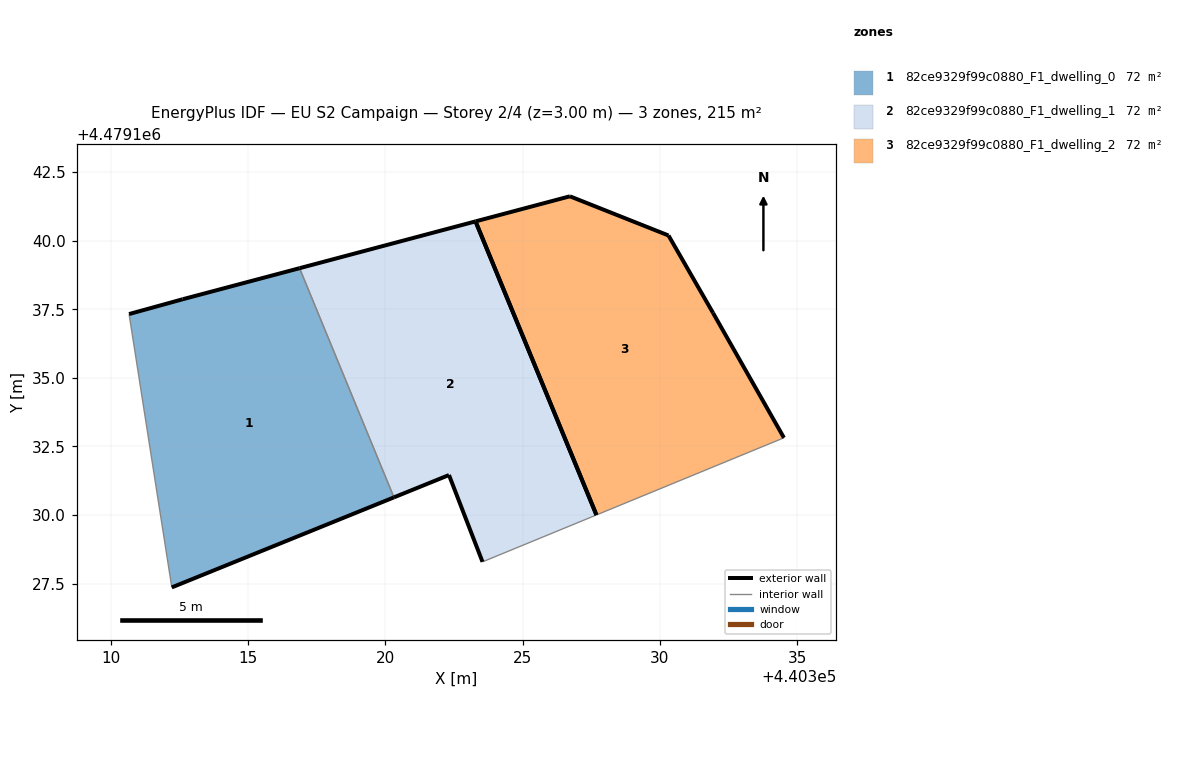
=== STOREY PLAN SPEC (per zone: floor XY polygon, exterior-wall plan segments, windows/doors) ===
zone 1: 82ce9329f99c0880_F1_dwelling_0  (71.7 m²)
  floor: (440320.31, 4479130.65) (440316.87, 4479139.00) (440312.62, 4479137.86) (440310.66, 4479137.32) (440312.22, 4479127.37)
  exterior wall: (440312.62, 4479137.86) – (440316.87, 4479139.00)  [4.4 m]
  exterior wall: (440320.31, 4479130.65) – (440312.22, 4479127.37)  [8.7 m]
  exterior wall: (440310.66, 4479137.32) – (440312.62, 4479137.86)  [2.0 m]
  interior walls: 2
zone 2: 82ce9329f99c0880_F1_dwelling_1  (71.7 m²)
  floor: (440327.69, 4479130.00) (440323.28, 4479140.70) (440316.87, 4479139.00) (440320.31, 4479130.65) (440322.32, 4479131.46) (440323.54, 4479128.30)
  exterior wall: (440316.87, 4479139.00) – (440323.28, 4479140.70)  [6.6 m]
  exterior wall: (440323.54, 4479128.30) – (440322.32, 4479131.46)  [3.4 m]
  exterior wall: (440322.32, 4479131.46) – (440320.31, 4479130.65)  [2.2 m]
  exterior wall: (440323.28, 4479140.70) – (440327.69, 4479130.00)  [11.6 m]
  interior walls: 2
zone 3: 82ce9329f99c0880_F1_dwelling_2  (71.7 m²)
  floor: (440334.52, 4479132.82) (440331.94, 4479137.37) (440330.31, 4479140.19) (440326.72, 4479141.61) (440323.28, 4479140.70) (440327.69, 4479130.00)
  exterior wall: (440331.94, 4479137.37) – (440334.52, 4479132.82)  [5.2 m]
  exterior wall: (440323.28, 4479140.70) – (440326.72, 4479141.61)  [3.6 m]
  exterior wall: (440326.72, 4479141.61) – (440330.31, 4479140.19)  [3.9 m]
  exterior wall: (440330.31, 4479140.19) – (440331.94, 4479137.37)  [3.3 m]
  exterior wall: (440327.69, 4479130.00) – (440323.28, 4479140.70)  [11.6 m]
  interior walls: 1

=== DERIVED (storey summary) ===
Building: EU S2 Campaign
Storey: 2 of 4  (floor level z = 3.00 m)
Storey gross floor area: 215.1 m²
Zones on this storey: 3
  - 82ce9329f99c0880_F1_dwelling_0: floor 71.7 m²; exterior wall 15.2 m (45.5 m²); WWR 0.0%
  - 82ce9329f99c0880_F1_dwelling_1: floor 71.7 m²; exterior wall 23.8 m (71.3 m²); WWR 0.0%
  - 82ce9329f99c0880_F1_dwelling_2: floor 71.7 m²; exterior wall 27.5 m (82.4 m²); WWR 0.0%
Zone adjacency (shared interzone walls):
  - 82ce9329f99c0880_F1_dwelling_0 ↔ 82ce9329f99c0880_F1_dwelling_1